Run: headless pygame with SDL's dummy video driver; simulated clock (each Clock.tick advances the game by its frame time, no real sleeping); random seed 0; keys injected as events and as key.get_pressed() state; no mouse input.
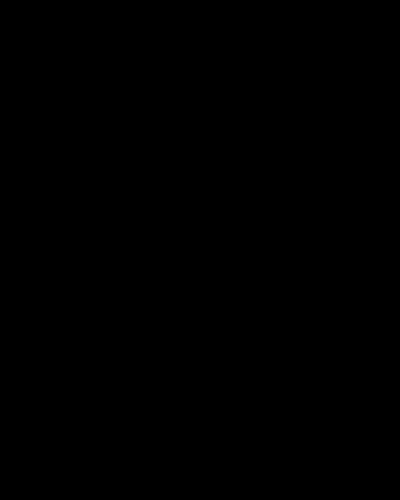
Frame 1 of 4 · flips 1–60 · no input
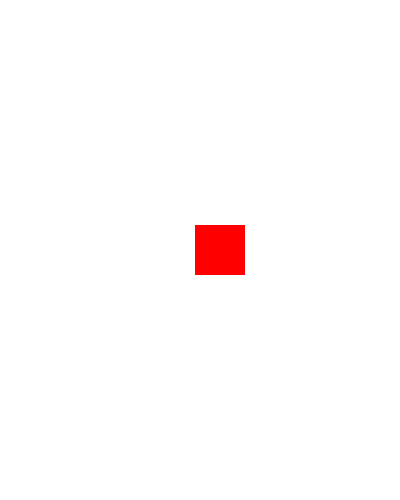
Frame 2 of 4 · flips 61–180 · tapped SPACE, RETURN · held RIGHT (→), D
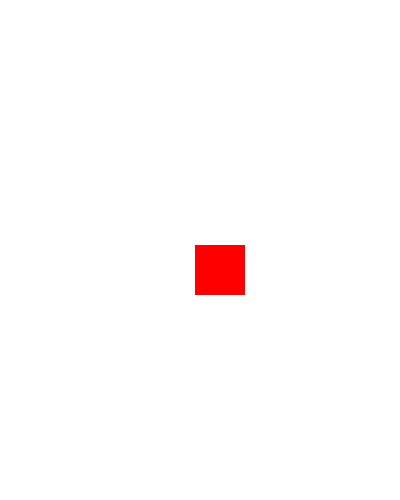
Frame 3 of 4 · flips 181–300 · held DOWN (↓), S
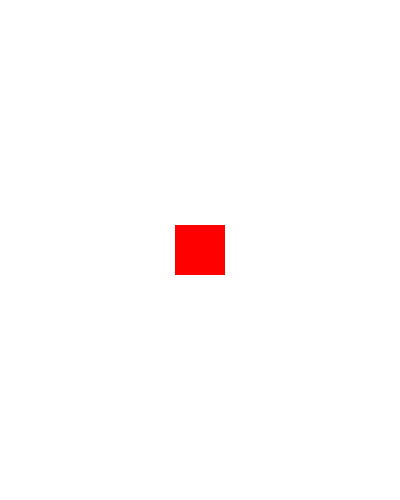
Frame 4 of 4 · flips 301–420 · held LEFT (←), A, UP (↑), W

The pygame program that drew these frames:

import pygame, sys

pygame.init()

width = 400
height = 500

surface = pygame.display.set_mode((width, height)) # surface
pygame.display.set_caption("Key events")

# Create colors 
white = pygame.Color(255, 255, 255)
red = pygame.Color(255, 0, 0)

# Creater the movement helpers
x = 175
y = 225
rect = pygame.Rect(x, y, 50, 50)

while True:
    for event in pygame.event.get():
        if event.type == pygame.QUIT:
            pygame.quit()
            sys.exit()
        if event.type == pygame.KEYDOWN:
            surface.fill(white)
            if event.key == pygame.K_UP or event.key == pygame.K_w:
                y -= 10
            if event.key == pygame.K_LEFT or event.key == pygame.K_a:
                x -= 10
            if event.key == pygame.K_DOWN or event.key == pygame.K_s:
                y += 10
            if event.key == pygame.K_RIGHT or event.key == pygame.K_d:
                x += 10
        rect = pygame.Rect(x, y, 50, 50)
        pygame.draw.rect(surface, red, rect)
        if event.type == pygame.KEYUP:
            ##print('Upushed key!')
            pass
    pygame.display.update()
